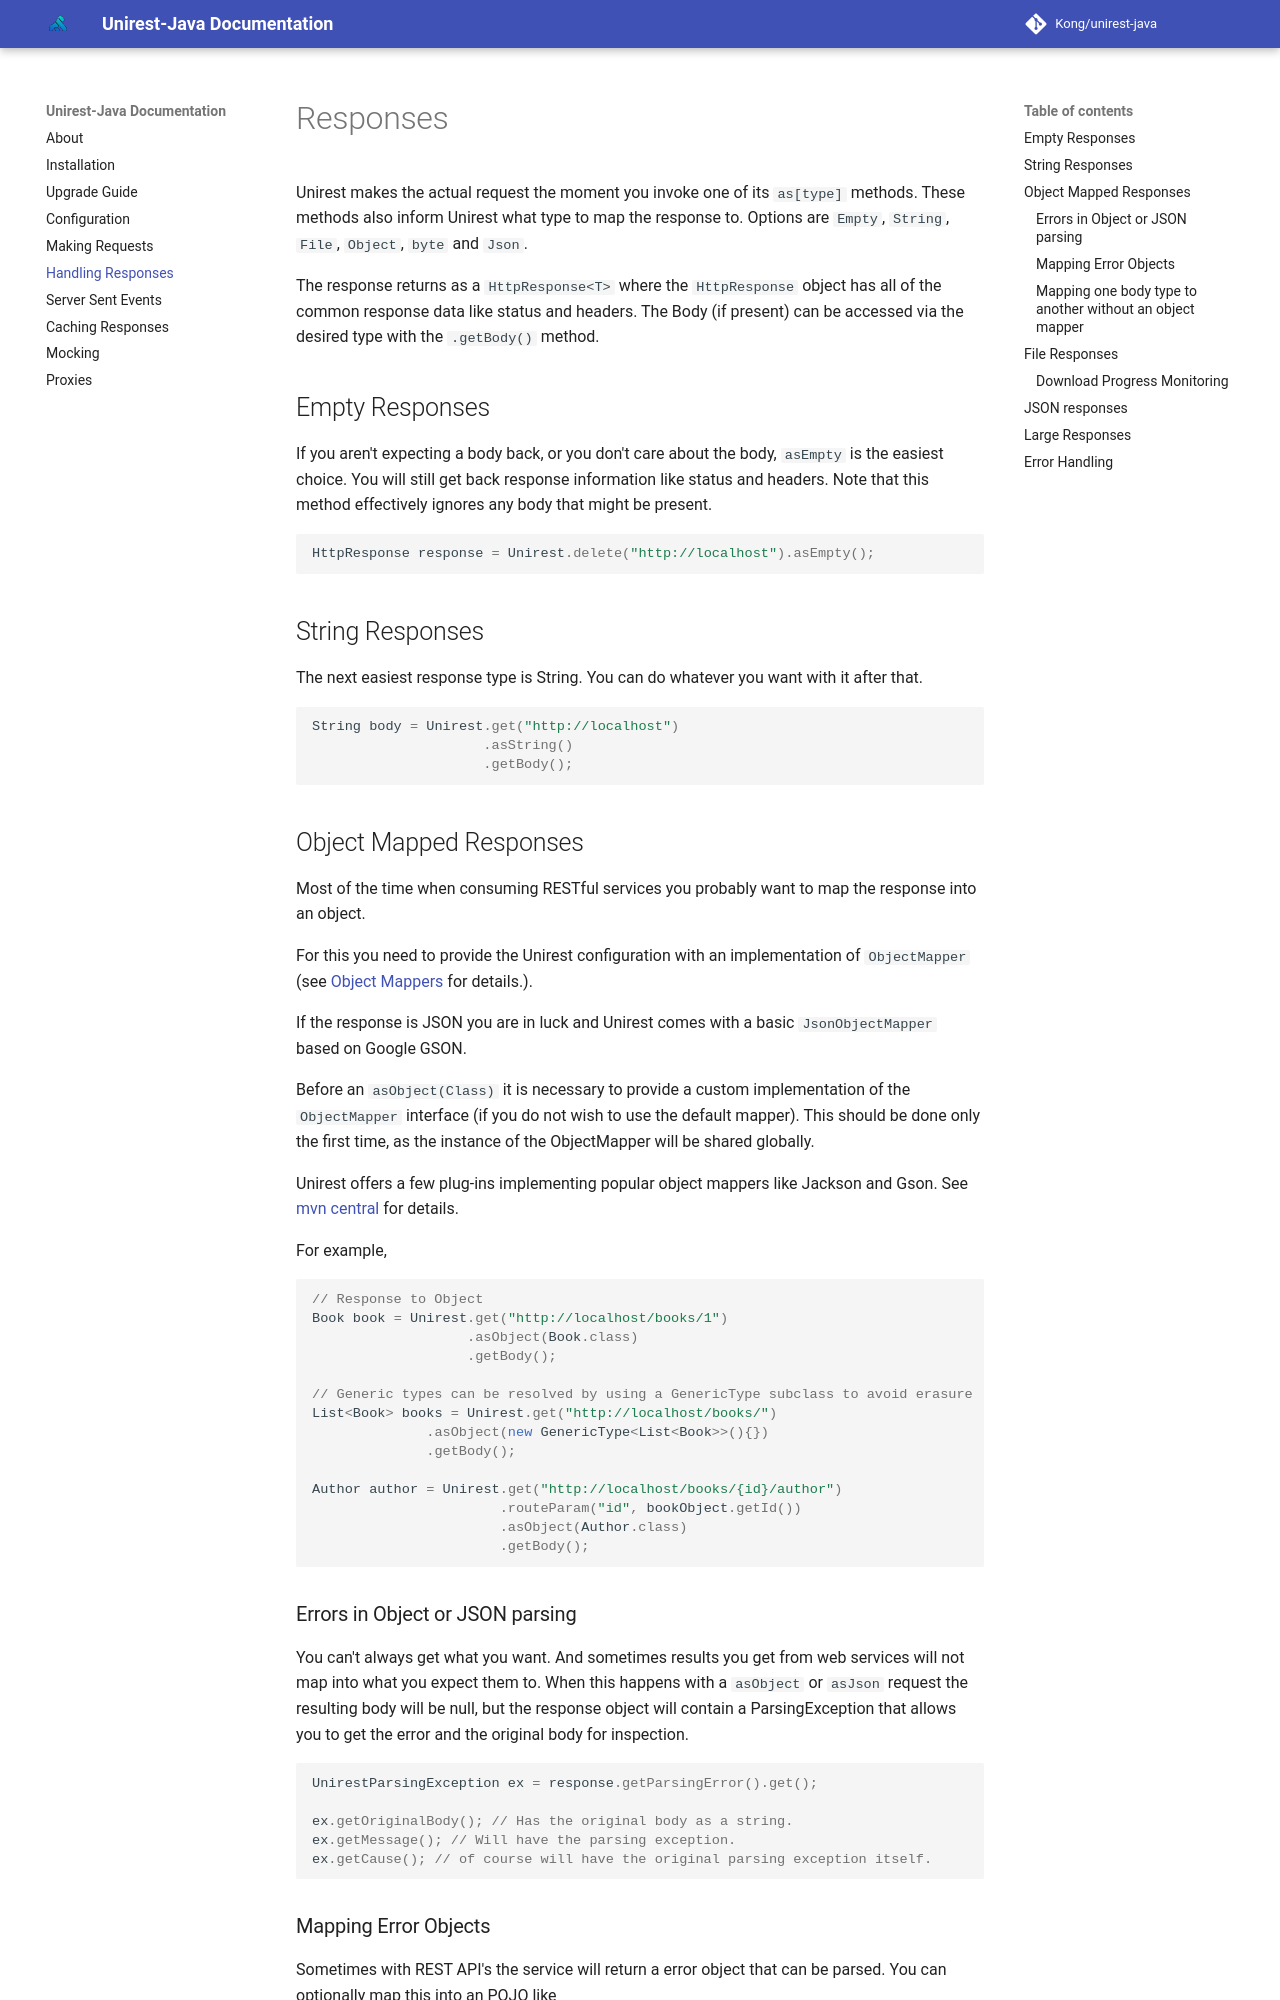

repository: dovel-pr17-validation/pr17r33-maven-unirest-java · page: responses/index.html · generator: mkdocs

# Responses
Unirest makes the actual request the moment you invoke one of its ```as[type]``` methods. These methods also inform Unirest what type to map the response to. Options are ```Empty```, ```String```, ```File```, ```Object```, ```byte``` and ```Json```.

The response returns as a ```HttpResponse<T>``` where the ```HttpResponse``` object has all of the common response data like status and headers. The Body (if present) can be accessed via the desired type with the ```.getBody()``` method. 

## Empty Responses
If you aren't expecting a body back, or you don't care about the body, ```asEmpty``` is the easiest choice. You will still get back response information like status and headers. Note that this method effectively ignores any body that might be present. 

```java
HttpResponse response = Unirest.delete("http://localhost").asEmpty();
```

## String Responses
The next easiest response type is String. You can do whatever you want with it after that.

```java
String body = Unirest.get("http://localhost")
                     .asString()
                     .getBody();
```

## Object Mapped Responses
Most of the time when consuming RESTful services you probably want to map the response into an object. 

For this you need to provide the Unirest configuration with an implementation of ```ObjectMapper``` (see [Object Mappers](#object-mappers) for details.).

If the response is JSON you are in luck and Unirest comes with a basic ```JsonObjectMapper``` based on Google GSON.  

Before an `asObject(Class)` it is necessary to provide a custom implementation of the `ObjectMapper` interface (if you do not wish to use the default mapper). This should be done only the first time, as the instance of the ObjectMapper will be shared globally.

Unirest offers a few plug-ins implementing popular object mappers like Jackson and Gson. See [mvn central](https://mvnrepository.com/artifact/com.konghq) for details.

For example, 
```java
// Response to Object
Book book = Unirest.get("http://localhost/books/1")
                   .asObject(Book.class)
                   .getBody();

// Generic types can be resolved by using a GenericType subclass to avoid erasure
List<Book> books = Unirest.get("http://localhost/books/")
			  .asObject(new GenericType<List<Book>>(){})
			  .getBody();

Author author = Unirest.get("http://localhost/books/{id}/author")
                       .routeParam("id", bookObject.getId())
                       .asObject(Author.class)
                       .getBody();
```

### Errors in Object or JSON parsing
You can't always get what you want. And sometimes results you get from web services will not map into what you expect them to.
When this happens with a ```asObject``` or ```asJson``` request the resulting body will be null, but the response object will contain a ParsingException that allows you to get the error and the original body for inspection.

```java
UnirestParsingException ex = response.getParsingError().get();

ex.getOriginalBody(); // Has the original body as a string.
ex.getMessage(); // Will have the parsing exception.
ex.getCause(); // of course will have the original parsing exception itself.
```
